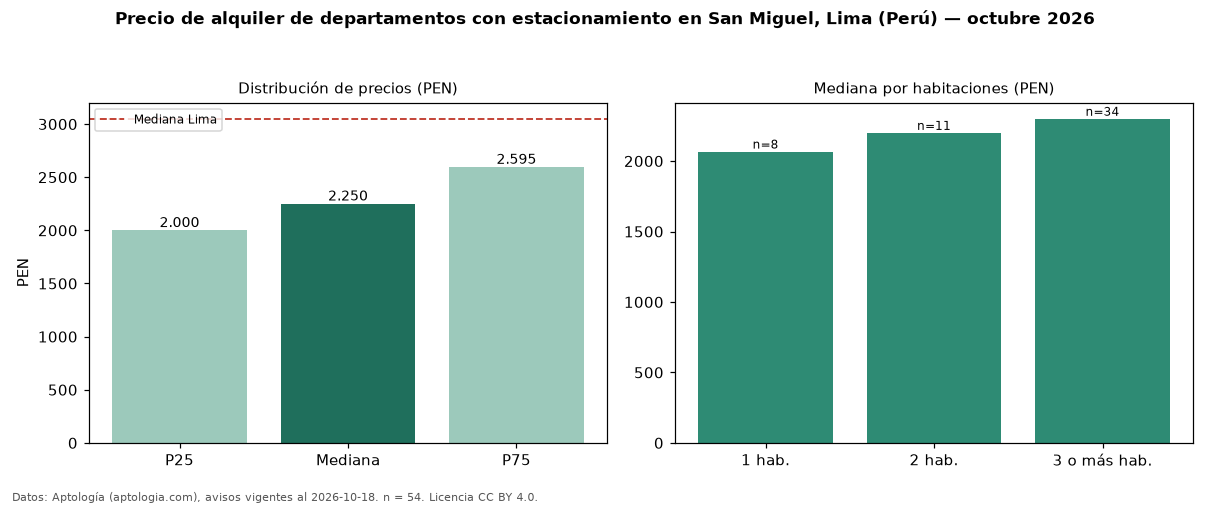

Values plotted in this chart, from the file beside it:
seccion, metrica, valor, moneda, n
filtro, parq1, con estacionamiento, , 54
precio, p25, 2000, PEN, 54
precio, mediana, 2250, PEN, 54
precio, p75, 2595, PEN, 54
precio, minimo, 1200, PEN, 54
precio, maximo, 12160, PEN, 54
m2, mediana_precio_m2, 31.55, PEN, 54
m2, area_mediana_m2, 72.5, m2, 54
admin, mediana_admin_mes, 230.0, PEN, 25
banos, mediana_banos, 2.0, , 
parqueadero, pct_con_parqueadero, 100.0, %, 54
habitaciones, 1, 2068, PEN, 8
habitaciones, 2, 2200, PEN, 11
habitaciones, 3+, 2300, PEN, 34
ciudad, mediana_ciudad_referencia, 3050, PEN, 
ciudad, mediana_m2_ciudad, 32.91, PEN, 
fuente, fecha_datos, 2026-10-18, , 
fuente, atribucion, https://www.aptologia.com/pe/alquiler/li…, , 
fuente, licencia, CC BY 4.0, , 
